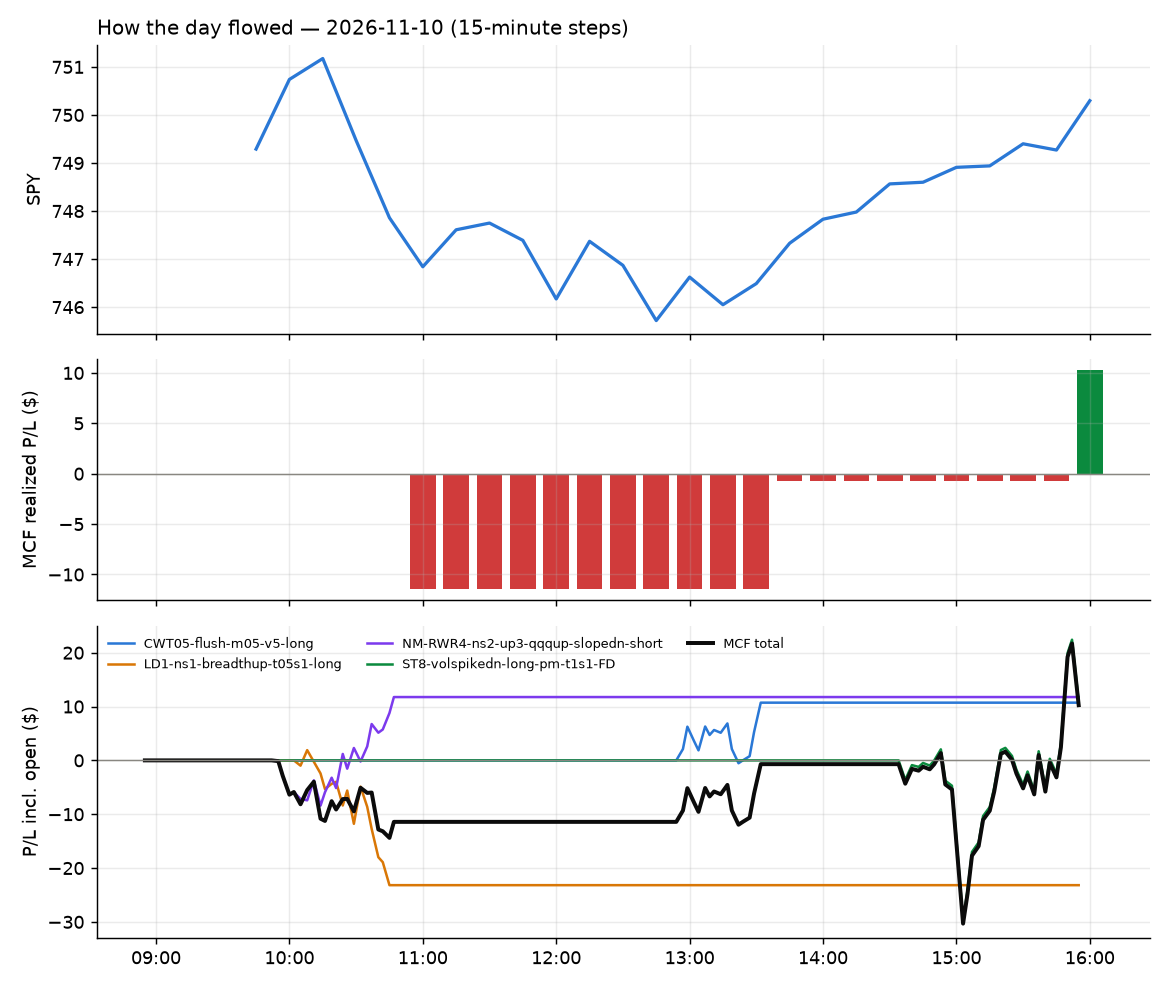

The file beside this chart, header and first rows:
id, run_id, symbol, strategy, side, date, signal_time, entry_time, entry, stop, target, exit_time, exit, exit_reason, r_multiple, mae_r, mfe_r, success, shares, pnl, broker_order_id, slip_bps, pnl_adj, pct
300, 1, SPCX, NM-RWR4-ns2-up3-qqqup-slopedn-short, -1, 2026-11-10, 2026-11-10 09:55:47.519636-05:00, 2026-11-10 09:55:48.217018-05:00, 143.4, 145.2, 141.7, 2026-11-10 10:47:15.097009-05:00, 141.7, target, 0.9453, -0.8328, 0.9003, , 7, 11.76, e300528c-a218-4e0a-94e6-69f54a1a9c07, -36.39, 11.76, 1.171
299, 1, VRT, LD1-ns1-breadthup-t05s1-long, 1, 2026-11-10, 2026-11-10 10:05:56.018798-05:00, 2026-11-10 10:05:59.844462-05:00, 197.8, 193.1, 200.4, 2026-11-10 10:45:17.296612-05:00, 193.2, stop, -0.9891, -0.9484, 0.2611, , 5, -23.18, 3fdc480a-b6b1-4981-957b-ebd8f5e53030, -9.292, -23.28, -2.343
301, 1, MSFU, CWT05-flush-m05-v5-long, 1, 2026-11-10, 2026-11-10 12:55:26.387076-05:00, 2026-11-10 12:55:29.608090-05:00, 41.13, 40.5, 41.45, 2026-11-10 13:30:55.678525-05:00, 41.45, target, 0.5096, -0.2177, 0.4938, , 24, 7.73, d28fa278-bfb1-4ee5-acc8-33840037f231, -0.5064, 7.73, 0.7831
302, 1, MSFT, CWT05-flush-m05-v5-long, 1, 2026-11-10, 2026-11-10 12:55:54.424181-05:00, 2026-11-10 12:55:54.926895-05:00, 529.5, 526.2, 532.4, 2026-11-10 13:31:21.195301-05:00, 532.5, target, 0.9157, -0.04897, 1.09, , 1, 2.99, 4fdc3e25-8f93-45e2-ad86-bd065c4696d3, -16.4, 2.99, 0.5647
303, 1, GDXU, ST8-volspikedn-long-pm-t1s1-FD, 1, 2026-11-10, 2026-11-10 14:35:50.076601-05:00, 2026-11-10 14:35:52.039226-05:00, 88.15, 85.39, 90.79, 2026-11-10 15:55:47.141969-05:00, 87.57, flatten, -0.2099, -0.5572, 0.2424, , 11, -6.38, 8de7bc3d-3002-43a5-880a-bce05d579e36, 7.038, -6.38, -0.658
304, 1, SHOP, ST8-volspikedn-long-pm-t1s1-FD, 1, 2026-11-10, 2026-11-10 14:46:53.257858-05:00, 2026-11-10 14:46:55.131070-05:00, 145.4, 142.9, 147.4, 2026-11-10 15:55:47.706754-05:00, 146.6, flatten, 0.4756, -0.3283, 0.6566, , 6, 7.04, 360af21f-4299-4ca6-93a6-b5eb159acd4a, 15.5, 7.04, 0.8071
305, 1, UPST, ST8-volspikedn-long-pm-t1s1-FD, 1, 2026-11-10, 2026-11-10 14:52:15.271334-05:00, 2026-11-10 14:52:20.500739-05:00, 20.19, 19.79, 20.47, 2026-11-10 15:55:46.893095-05:00, 20.4, flatten, 0.5187, -0.5185, 0.4693, , 49, 10.29, a4fba9da-ffef-469e-b89a-0fac989c5e59, 29.81, 10.29, 1.04
